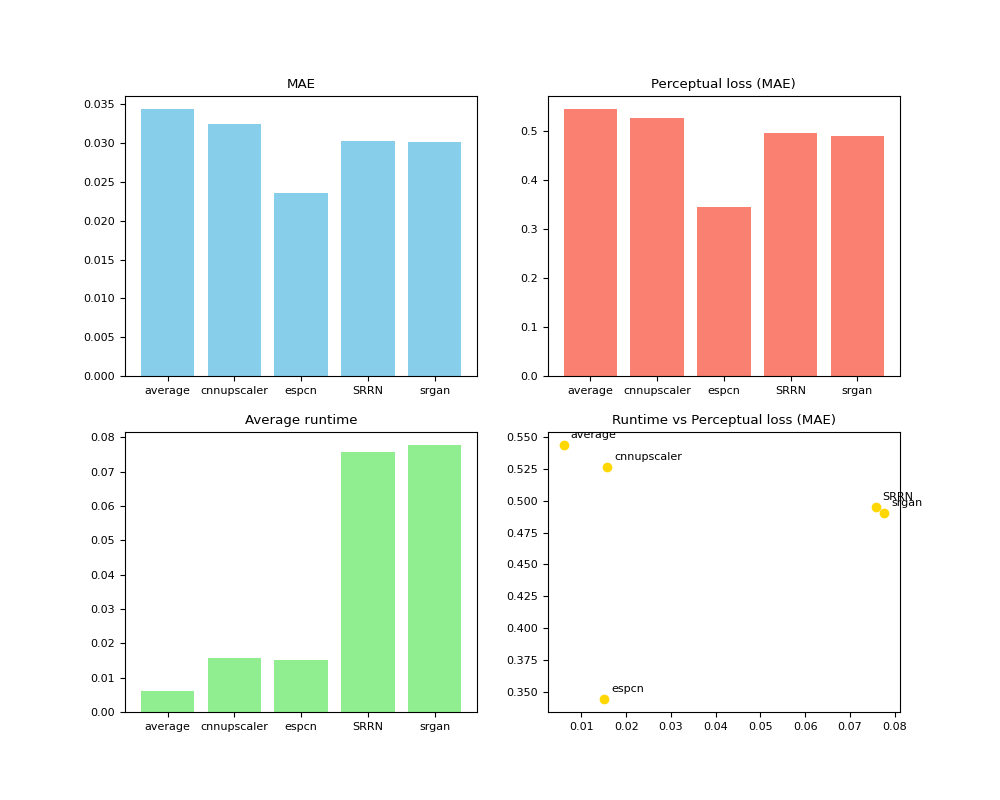

The data file committed next to this chart (first rows):
model, mae, perceptual_loss, runtime_sec
average, 0.03434, 0.5438, 0.00604
cnnupscaler, 0.03245, 0.5265, 0.01574
espcn, 0.02351, 0.3443, 0.01507
SRRN, 0.03024, 0.4951, 0.0758
srgan, 0.03013, 0.4902, 0.07764
